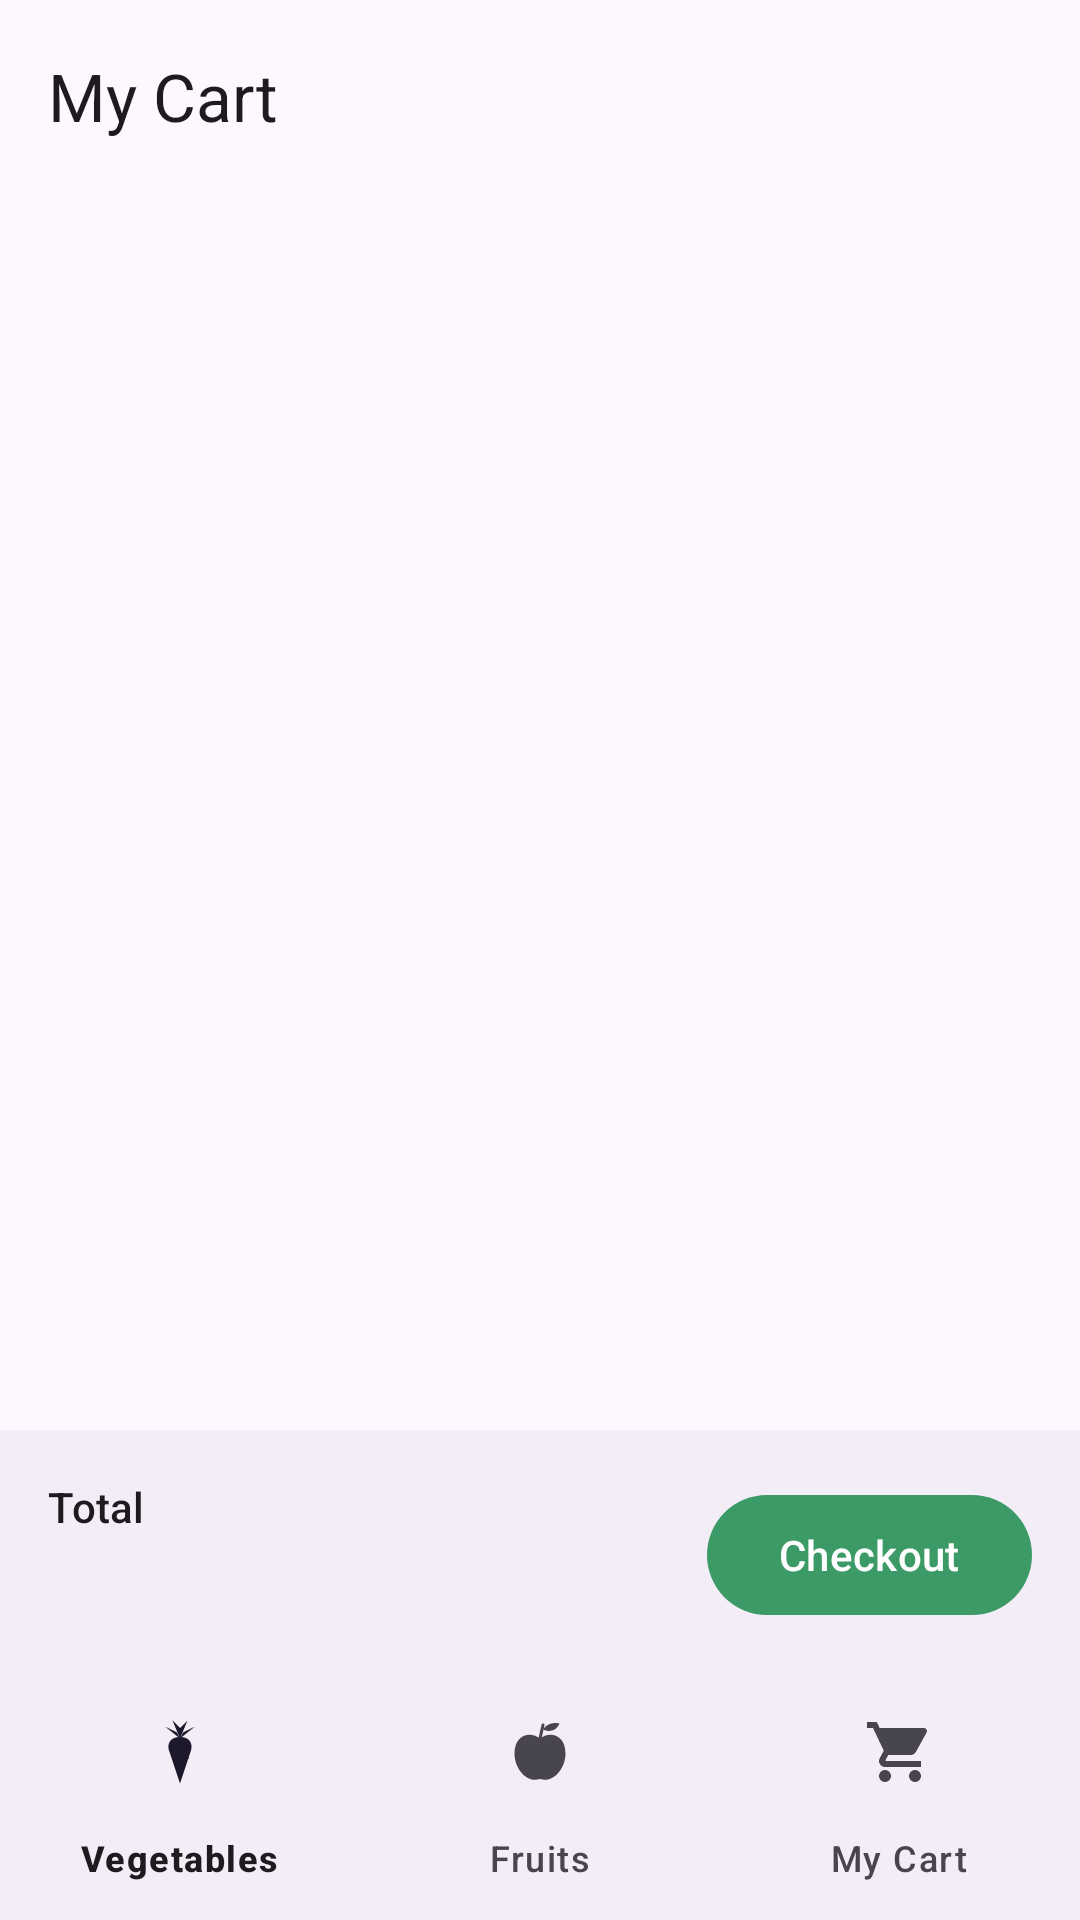

Write the Android layout XML for this screen, with the resource values it uses.
<!-- AndroidManifest.xml: application theme Theme.MyApplication -->
<!-- res/layout/activity_cart.xml -->
<?xml version="1.0" encoding="utf-8"?>
<LinearLayout xmlns:android="http://schemas.android.com/apk/res/android"
    xmlns:app="http://schemas.android.com/apk/res-auto"
    android:id="@+id/main"
    android:layout_width="match_parent"
    android:layout_height="match_parent"
    android:orientation="vertical">

    <com.google.android.material.appbar.MaterialToolbar
        android:id="@+id/toolbar"
        android:layout_width="match_parent"
        android:layout_height="?attr/actionBarSize"
        app:title="@string/title_cart"
        app:titleTextAppearance="?attr/textAppearanceTitleLarge" />

    <FrameLayout
        android:layout_width="match_parent"
        android:layout_height="0dp"
        android:layout_weight="1">

        <androidx.recyclerview.widget.RecyclerView
            android:id="@+id/cart_list"
            android:layout_width="match_parent"
            android:layout_height="match_parent"
            android:clipToPadding="false"
            android:padding="8dp" />

        <TextView
            android:id="@+id/empty_view"
            android:layout_width="wrap_content"
            android:layout_height="wrap_content"
            android:layout_gravity="center"
            android:gravity="center"
            android:padding="32dp"
            android:text="@string/cart_empty"
            android:textAppearance="?attr/textAppearanceBodyLarge"
            android:visibility="gone" />
    </FrameLayout>

    <LinearLayout
        android:id="@+id/checkout_bar"
        android:layout_width="match_parent"
        android:layout_height="wrap_content"
        android:background="?attr/colorSurfaceContainer"
        android:gravity="center_vertical"
        android:orientation="horizontal"
        android:padding="16dp">

        <LinearLayout
            android:layout_width="0dp"
            android:layout_height="wrap_content"
            android:layout_weight="1"
            android:orientation="vertical">

            <TextView
                android:layout_width="wrap_content"
                android:layout_height="wrap_content"
                android:text="@string/total"
                android:textAppearance="?attr/textAppearanceLabelLarge" />

            <TextView
                android:id="@+id/total_text"
                android:layout_width="wrap_content"
                android:layout_height="wrap_content"
                android:textAppearance="?attr/textAppearanceHeadlineSmall"
                android:textStyle="bold" />
        </LinearLayout>

        <com.google.android.material.button.MaterialButton
            android:id="@+id/checkout_button"
            android:layout_width="wrap_content"
            android:layout_height="wrap_content"
            android:text="@string/checkout" />
    </LinearLayout>

    <com.google.android.material.bottomnavigation.BottomNavigationView
        android:id="@+id/bottom_nav"
        android:layout_width="match_parent"
        android:layout_height="wrap_content"
        app:menu="@menu/bottom_nav" />

</LinearLayout>
<!-- resources referenced by this layout -->
<resources>
  <string name="cart_empty">Your cart is empty.\nAdd some vegetables or fruits to get started.</string>
  <string name="checkout">Checkout</string>
  <string name="title_cart">My Cart</string>
  <string name="total">Total</string>
  <style name="Theme.MyApplication" parent="Base.Theme.MyApplication" />
  <style name="Base.Theme.MyApplication" parent="Theme.Material3.DayNight.NoActionBar">
          <item name="colorPrimary">@color/grocer_green</item>
          <item name="colorSecondary">@color/grocer_orange</item>
      </style>
  <color name="grocer_green">#3C9A66</color>
  <color name="grocer_orange">#E67134</color>
</resources>
